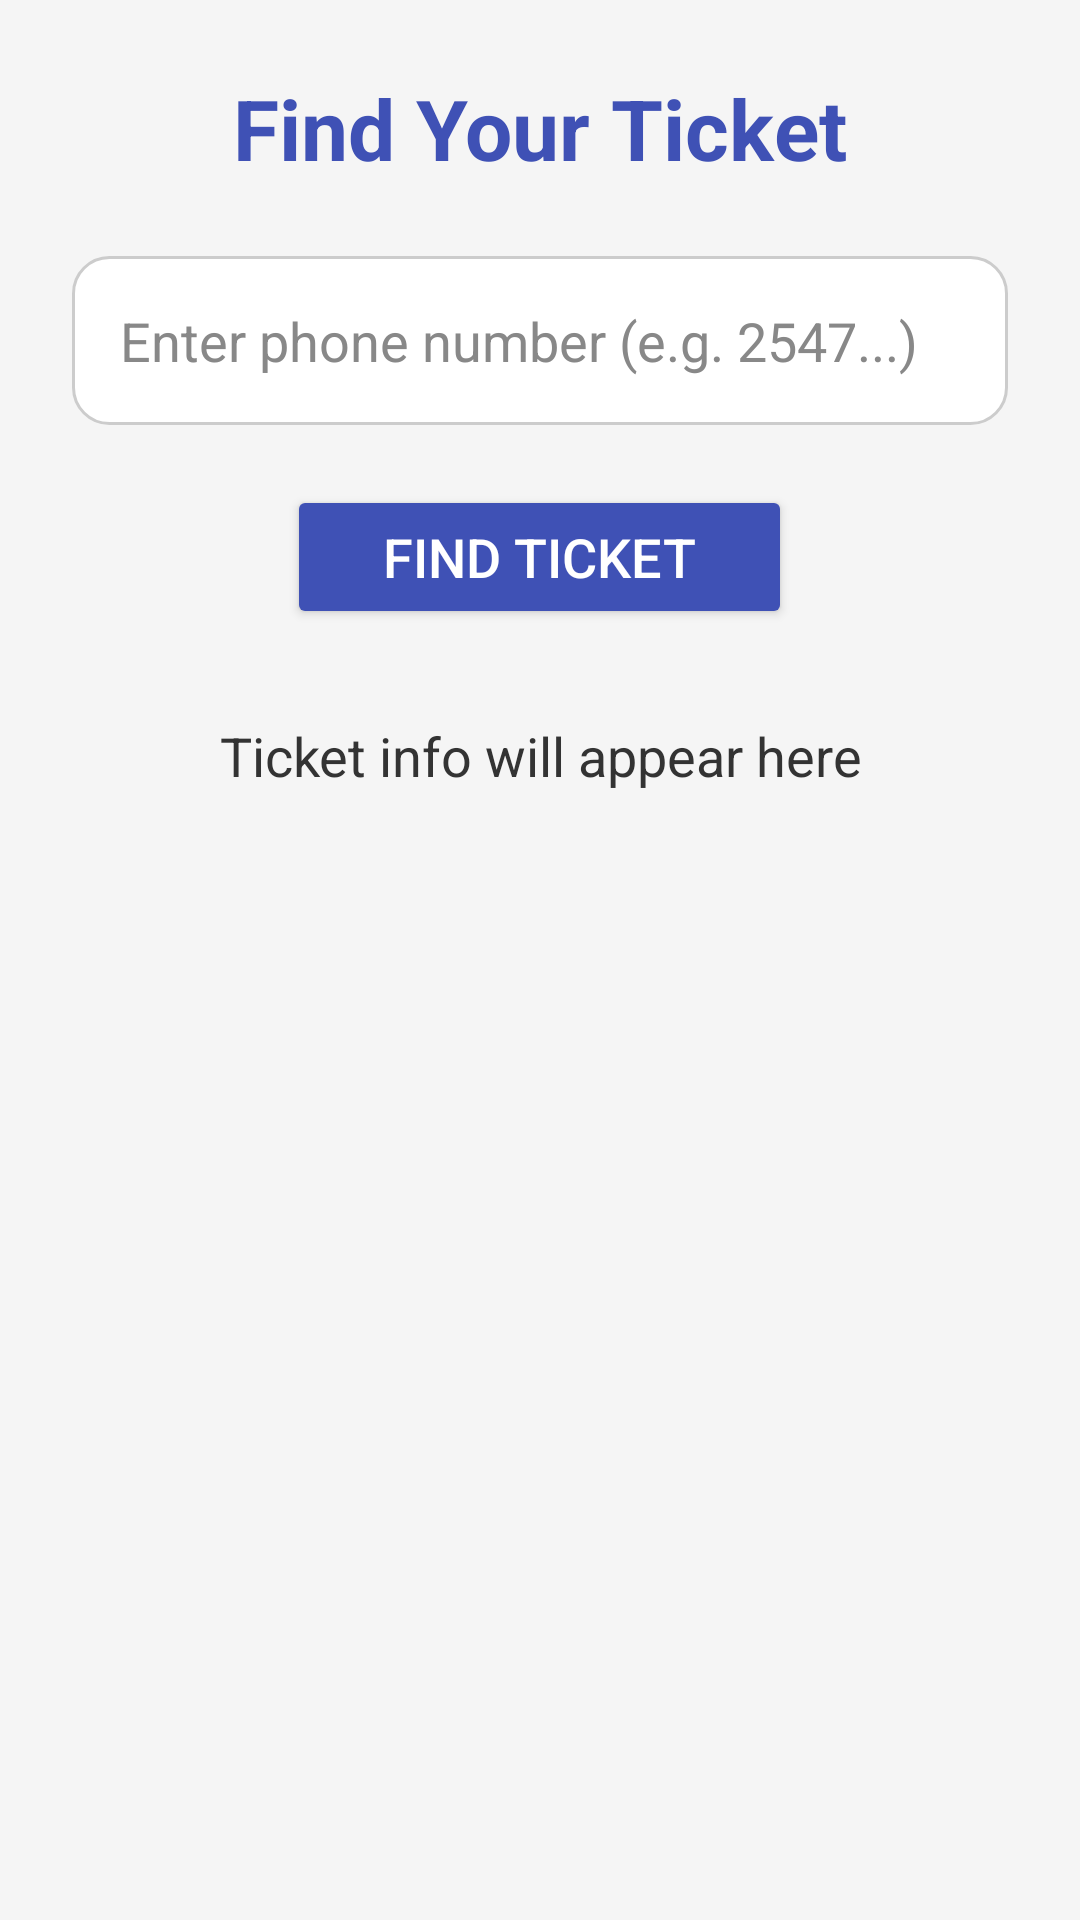

Reconstruct the res/layout file that produces this screen, plus the resources it refers to.
<!-- AndroidManifest.xml: application theme Theme.EasyPassTickets -->
<!-- res/layout/activity_retrieve_ticket.xml -->
<?xml version="1.0" encoding="utf-8"?>
<ScrollView
    xmlns:android="http://schemas.android.com/apk/res/android"
    android:layout_width="match_parent"
    android:layout_height="match_parent"
    android:background="#F5F5F5">

    <LinearLayout
        android:layout_width="match_parent"
        android:layout_height="wrap_content"
        android:orientation="vertical"
        android:padding="24dp"
        android:gravity="center_horizontal">

        <TextView
            android:layout_width="wrap_content"
            android:layout_height="wrap_content"
            android:text="Find Your Ticket"
            android:textSize="28sp"
            android:textStyle="bold"
            android:textColor="#3F51B5"
            android:layout_marginBottom="24dp"/>

        <EditText
            android:id="@+id/inputPhone"
            android:layout_width="match_parent"
            android:layout_height="wrap_content"
            android:hint="Enter phone number (e.g. 2547...)"
            android:background="@drawable/rounded_edittext"
            android:padding="16dp"
            android:textSize="18sp"
            android:inputType="phone"
            android:textColor="#000"
            android:textColorHint="#888888"/>

        <Button
            android:id="@+id/btnSearch"
            android:layout_width="wrap_content"
            android:layout_height="wrap_content"
            android:text="Find Ticket"
            android:textSize="18sp"
            android:backgroundTint="#3F51B5"
            android:textColor="#FFFFFF"
            android:layout_marginTop="20dp"
            android:paddingLeft="32dp"
            android:paddingRight="32dp"/>

        <TextView
            android:id="@+id/ticketResult"
            android:layout_width="match_parent"
            android:layout_height="wrap_content"
            android:layout_marginTop="30dp"
            android:text="Ticket info will appear here"
            android:textSize="18sp"
            android:textColor="#333333"
            android:gravity="center"/>

    </LinearLayout>
</ScrollView>
<!-- resources referenced by this layout -->
<resources>
  <!-- drawable rounded_edittext (drawable) -->
  <shape xmlns:android="http://schemas.android.com/apk/res/android" android:shape="rectangle">
      <solid android:color="#FFFFFF" />
      <corners android:radius="12dp" />
      <stroke android:width="1dp" android:color="#CCCCCC"/>
  </shape>
  <style name="Theme.EasyPassTickets" parent="Base.Theme.EasyPassTickets" />
  <style name="Base.Theme.EasyPassTickets" parent="Theme.Material3.DayNight.NoActionBar">
          
          
      </style>
</resources>
